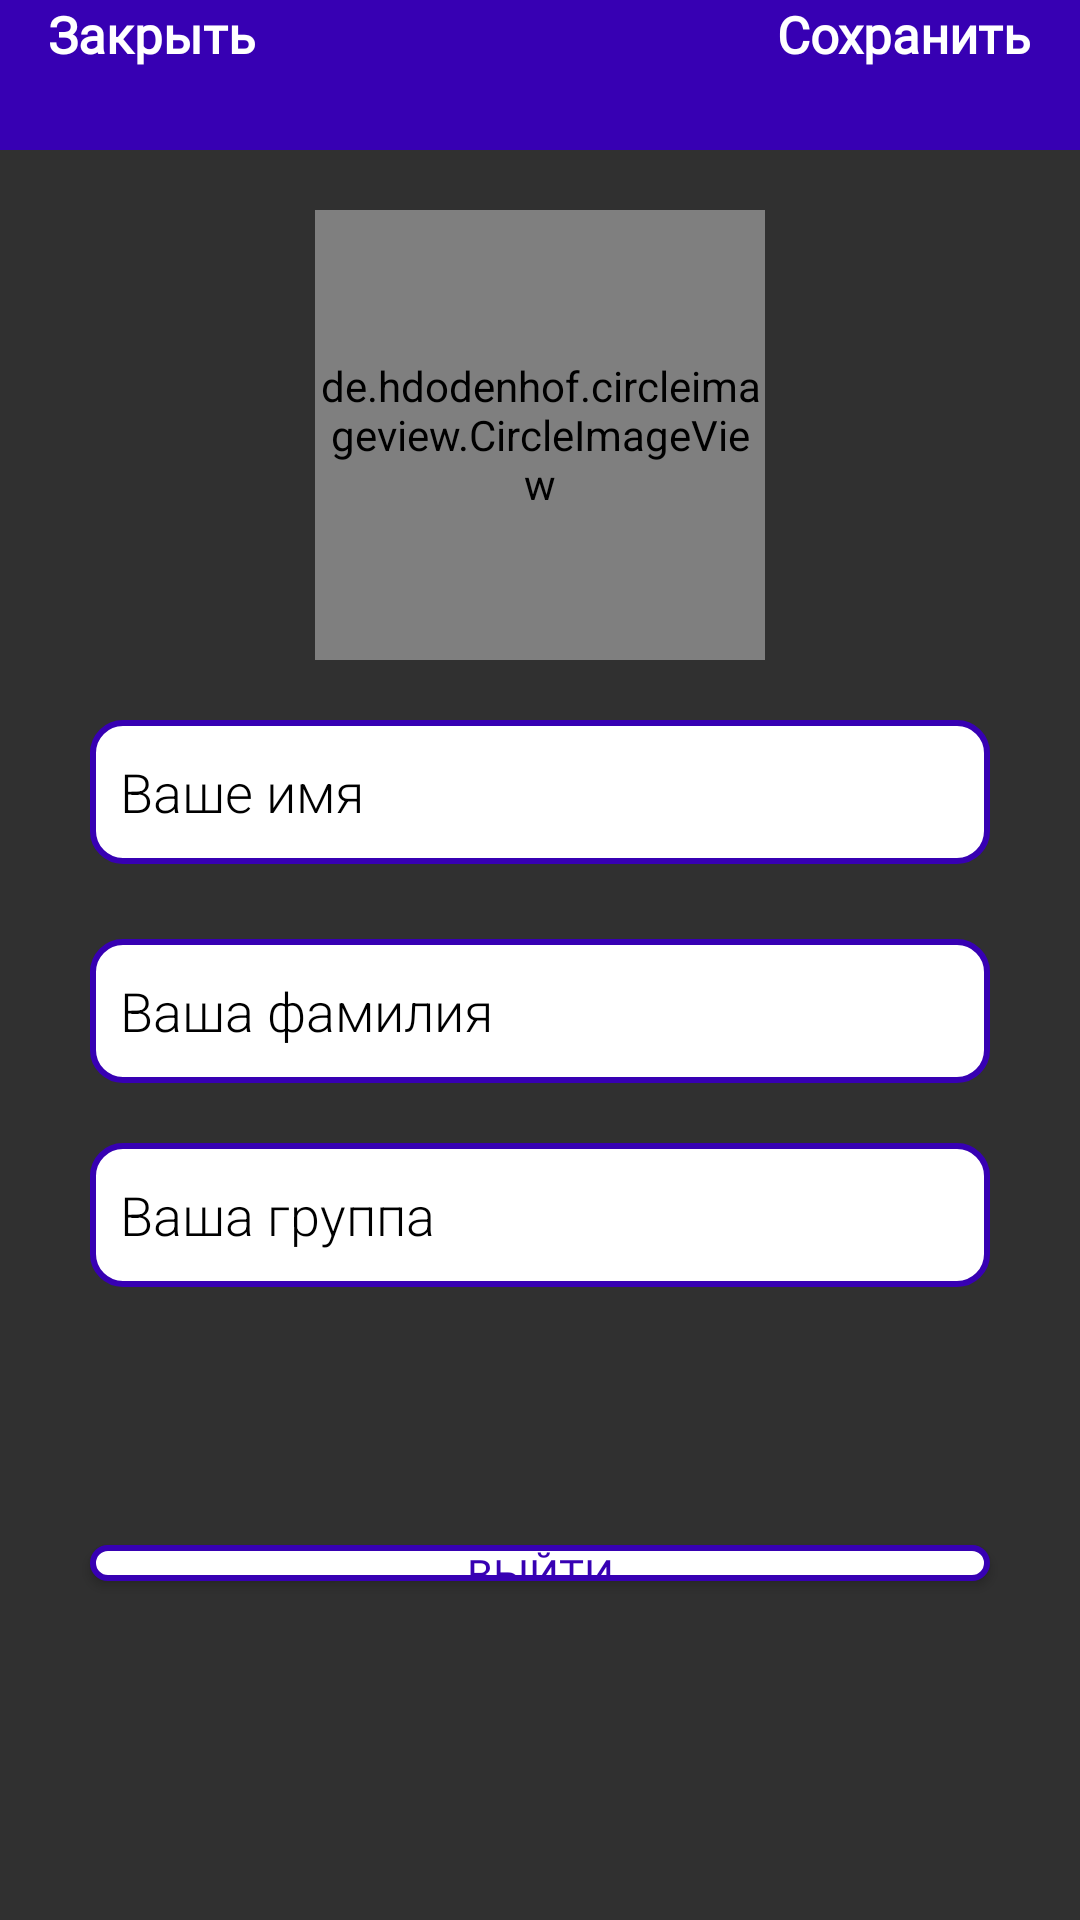

The Android layout XML behind this screen, and the referenced resources:
<!-- AndroidManifest.xml: application theme Theme.MireaMarket -->
<!-- res/layout/fragment_notifications.xml -->
<?xml version="1.0" encoding="utf-8"?>
<RelativeLayout
    xmlns:android="http://schemas.android.com/apk/res/android"
    xmlns:app="http://schemas.android.com/apk/res-auto"
    xmlns:tools="http://schemas.android.com/tools"
    android:layout_width="match_parent"
    android:layout_height="match_parent"
    tools:context=".ui.notifications.NotificationsFragment"
    >

    <com.google.android.material.appbar.AppBarLayout
        android:id="@+id/app_bar_account"
        android:layout_width="match_parent"
        android:layout_height="50dp"
        android:background="@color/Mirea">

        <androidx.appcompat.widget.Toolbar
            android:id="@+id/toolbar_account"
            android:layout_width="wrap_content"
            android:layout_height="wrap_content">

            <RelativeLayout
                android:layout_width="match_parent"
                android:layout_height="match_parent">

                <TextView
                    android:id="@+id/close_account_tw"
                    android:layout_width="wrap_content"
                    android:layout_height="wrap_content"
                    android:layout_alignParentStart="true"
                    android:fontFamily="@font/montserrat"
                    android:text="Закрыть"
                    android:textColor="@color/white"
                    android:textSize="17sp"
                    android:textStyle="bold" />

                <TextView
                    android:id="@+id/save_account_tw"
                    android:layout_width="wrap_content"
                    android:layout_height="wrap_content"
                    android:layout_alignParentEnd="true"
                    android:layout_marginEnd="16dp"
                    android:layout_marginRight="15dp"
                    android:fontFamily="@font/montserrat"
                    android:text="Сохранить"
                    android:textColor="@color/white"
                    android:textSize="17sp"
                    android:textStyle="bold" />
            </RelativeLayout>
        </androidx.appcompat.widget.Toolbar>
    </com.google.android.material.appbar.AppBarLayout>

    <de.hdodenhof.circleimageview.CircleImageView
        android:id="@+id/account_image"
        android:layout_width="150dp"
        android:layout_height="150dp"
        android:layout_below="@+id/app_bar_account"
        android:layout_centerHorizontal="true"
        android:layout_marginTop="20dp"
        android:src="@drawable/ic_baseline_person_24" />

    <EditText
        android:id="@+id/fill_name"
        android:layout_width="match_parent"
        android:layout_height="wrap_content"
        android:layout_below="@id/account_image"
        android:layout_marginLeft="30dp"
        android:layout_marginTop="20dp"
        android:layout_marginRight="30dp"
        android:background="@drawable/account_btn"
        android:fontFamily="sans-serif-light"
        android:hint="Ваше имя"
        android:minHeight="48dp"
        android:padding="10dp"
        android:textColor="@color/black"
        android:textColorHint="@color/black" />

    <EditText
        android:id="@+id/fill_surname"
        android:layout_width="match_parent"
        android:layout_height="wrap_content"
        android:layout_below="@id/fill_name"
        android:layout_marginLeft="30dp"
        android:layout_marginTop="25dp"
        android:layout_marginRight="30dp"
        android:background="@drawable/account_btn"
        android:fontFamily="sans-serif-light"
        android:hint="Ваша фамилия"
        android:minHeight="48dp"
        android:padding="10dp"
        android:textColor="@color/black"
        android:textColorHint="@color/black" />

    <EditText
        android:id="@+id/fill_group"
        android:layout_width="match_parent"
        android:layout_height="wrap_content"
        android:layout_below="@id/fill_surname"
        android:layout_marginLeft="30dp"
        android:layout_marginTop="20dp"
        android:layout_marginRight="30dp"
        android:background="@drawable/account_btn"
        android:fontFamily="sans-serif-light"
        android:hint="Ваша группа"
        android:minHeight="48dp"
        android:padding="10dp"
        android:textColor="@color/black"
        android:textColorHint="@color/black" />

    <Button
        android:id="@+id/btnLogout"
        android:layout_width="wrap_content"
        android:layout_height="64dp"
        android:layout_below="@+id/fill_group"
        android:layout_alignStart="@+id/fill_group"
        android:layout_alignEnd="@+id/fill_group"
        android:layout_alignParentBottom="true"
        android:layout_marginStart="0dp"
        android:layout_marginTop="86dp"
        android:layout_marginEnd="0dp"
        android:layout_marginBottom="113dp"
        android:background="@drawable/btn_reg"
        android:fontFamily="@font/montserrat_bold"
        android:gravity="center"
        android:text="Выйти"
        android:textColor="@color/Mirea"
        app:strokeColor="@color/Mirea" />
</RelativeLayout>
<!-- resources referenced by this layout -->
<resources>
  <color name="Mirea">#FF3700B3</color>
  <color name="black">#FF000000</color>
  <color name="white">#FFFFFFFF</color>
  <!-- drawable account_btn (drawable) -->
  <?xml version="1.0" encoding="utf-8"?>
  <selector xmlns:android="http://schemas.android.com/apk/res/android">
      android:color="@color/Mirea"
      tools:targetApi="lollipop">
      <item>
          <shape android:shape="rectangle">
              <solid android:color="@color/white"></solid>
              <stroke android:color="@color/Mirea" android:width="2dp"></stroke>
              <corners android:radius="10dp"></corners>
          </shape>
      </item>
  </selector>
  <!-- drawable btn_reg (drawable) -->
  <?xml version="1.0" encoding="utf-8"?>
  <ripple xmlns:android="http://schemas.android.com/apk/res/android"
      xmlns:tools="http://schemas.android.com/tools"
      android:color="@color/Mirea"
      tools:targetApi="lollipop">
      <item>
          <shape android:shape="rectangle">
              <solid android:color="@color/white"></solid>
              <stroke android:color="@color/Mirea" android:width="2dp"></stroke>
              <corners android:radius="10dp"></corners>
          </shape>
      </item>
  </ripple>
  <style name="Theme.MireaMarket" parent="Theme.AppCompat.NoActionBar">
          
          <item name="colorPrimary">@color/purple_200</item>
          <item name="colorPrimaryVariant">@color/purple_200</item>
          <item name="colorOnPrimary">@color/white</item>
          
          <item name="colorSecondary">@color/teal_200</item>
          <item name="colorSecondaryVariant">@color/teal_700</item>
          <item name="colorOnSecondary">@color/black</item>
          
          <item name="android:statusBarColor" tools:targetApi="l">?attr/colorPrimaryVariant</item>
          
          <item name="android:windowFullscreen">true</item>
          <item name="windowActionBar">false</item>
          <item name="windowNoTitle">true</item>
          <item name="android:actionBarSize">0dp</item>
      </style>
  <color name="purple_200">#FFBB86FC</color>
  <color name="teal_200">#FF03DAC5</color>
  <color name="teal_700">#FF018786</color>
</resources>
